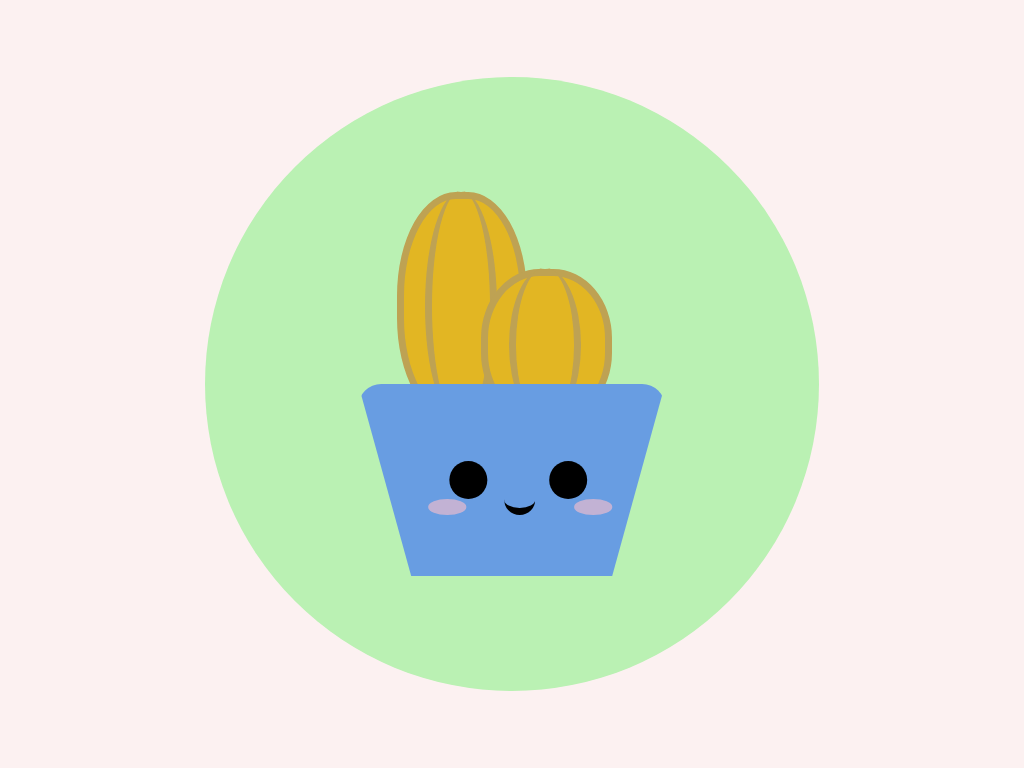

Write the HTML and CSS that draws this image.

<!-- file: index.html -->
<!DOCTYPE html>
<html lang="en">
    <head>
        <meta charset="UTF-8">
        <meta http-equiv="X-UA-Compatible" content="IE=edge">
        <meta name="viewport" content="width=device-width, initial-scale=1.0">
        <link rel="stylesheet" href="styles.css">
        <title>Cactus</title>
    </head>

    <body>
        <div class="canvas">

            <div class="circle">

                <div class="cactus">
                </div>

                <div class="cactusSmall">
                </div>

                <div class="pot">
                    <div class="eyes"></div>
                    <div class="cheeks"></div>
                    <div class="mouth"></div>
                </div>

            </div>
        </div>    
    </body>
</html>

/* file: styles.css */

* {
    margin: 0;
    padding: 0;
    box-sizing: border-box;
}

.canvas {
    position: relative;
    display: flex;
    justify-content: center;
    align-items: center;
    background-color: #fcf1f1;
    height: 100vh;
    width: 100%;
}

.circle {
    position: relative;
    display: flex;
    justify-content: center;
    align-items: center;
    height: 80vmin;
    width: 80vmin;
    border-radius: 50%;
    background-color: #baf1b3;
}

.pot {
    position: absolute;
    border-bottom: 25vmin solid #689de2;
    border-right: 7vmin solid transparent;
    border-left: 7vmin solid transparent;
    height: 0;
    width: 40vmin;
    bottom: 15vmin;
    transform: rotate(180deg);
    border-radius: 3vmin;
}

.eyes {
    position: absolute;
    height: 5vmin;
    width: 5vmin;
    border-radius: 50%;
    background-color: #000;
    bottom: -15vmin;
    right: 18vmin;
    box-shadow: 13vmin 0 #000;
    animation: blink 1.5s infinite;
}

@keyframes blink {
    0% {transform: scale(1, 0.1);}
}

.cheeks {
    position: absolute;
    height: 2vmin;
    width: 5vmin;
    top: 8vmin;
    background-color: pink;
    border-radius: 50%;
    opacity: 60%;
    box-shadow: 19vmin 0 pink;
}

.mouth  {
    position: absolute;
    height: 4vmin;
    width: 4vmin;
    background-color: transparent;
    top: 8vmin;
    left: 10vmin;
    border-radius: 50%;
    border-top: 1vmin solid #000;
}

.cactus {
    position: absolute;
    height: 30vmin;
    width: 17vmin;
    top: 15vmin;
    left: 25vmin;
    background-color: #e2b623;
    border-radius: 45%;
    border: 1vmin solid #bea253;
}

.cactus::before {
    content: "";
    position: absolute;
    height: 30vmin;
    width: 7.5vmin;
    left: 2.75vmin;
    top: -1vmin;
    background-color: transparent;
    border-radius: 50%;
    border-right: 1vmin solid #bea253;
    border-left: 1vmin solid #bea253;
}

.cactusSmall {
    position: absolute;
    height: 20vmin;
    width: 17vmin;
    background-color: #e2b623;
    top: 25vmin;
    right: 27vmin;
    border-radius: 45%;
    border: 1vmin solid #bea253;
}

.cactusSmall::before {
    content: "";
    position: absolute;
    height: 20vmin;
    width: 7.5vmin;
    left: 2.75vmin;
    top: -1vmin;
    background-color: transparent;
    border-radius: 50%;
    border-right: 1vmin solid #bea253;
    border-left: 1vmin solid #bea253;
}

